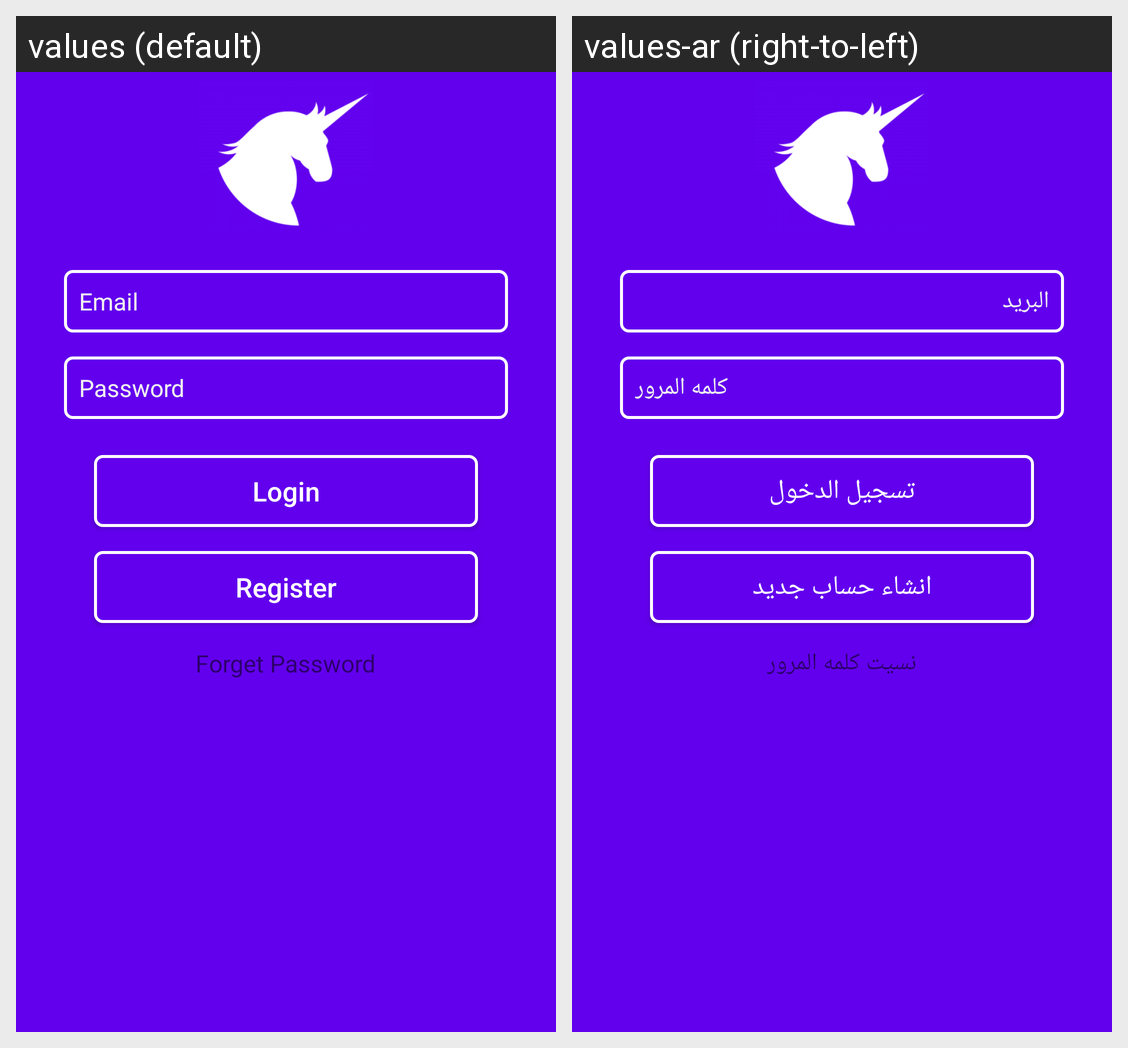

Strings drawn on this Android screen and how each of the app's shown locales translates them:
Android screen res/layout/activity_login.xml rendered under 2 locales, left to right: values (default), values-ar (right-to-left). Device: Nexus 5 (rendered at 1080×1920; each locale shown at half size, 540×960, under a caption strip naming it); theme AppTheme.
Strings drawn on this screen, with the default value and each locale's value (text and hints the layout hard-codes, and strings that could not be matched under every locale, appear in the picture but are not listed):

email
  values: Email
  values-ar: البريد

password
  values: Password
  values-ar: كلمه المرور

login
  values: Login
  values-ar: تسجيل الدخول

register
  values: Register
  values-ar: انشاء حساب جديد

forget_password
  values: Forget Password
  values-ar: نسيت كلمه المرور
